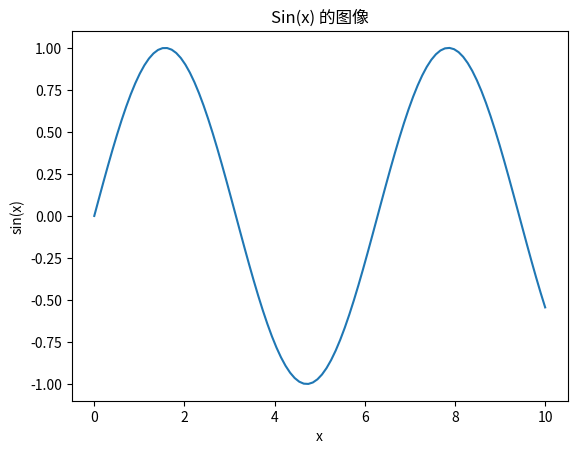

This chart was generated by the following Python code:
# 导入必要的库
import matplotlib.pyplot as plt
import numpy as np

# 基本数学运算
a = 10
b = 5
print("a + b =", a + b)
print("a - b =", a - b)

# 定义一个函数，计算平方
def square(x):
    return x * x

print("10 的平方是", square(10))

# 列表推导式示例
squares = [square(x) for x in range(10)]
print("0 到 9 的平方列表:", squares)

# 使用 numpy 生成一组数据
x = np.linspace(0, 10, 100)

# 计算这组数据的正弦值
y = np.sin(x)

# 使用 matplotlib 绘图
plt.plot(x, y)
plt.xlabel('x')
plt.ylabel('sin(x)')
plt.title('Sin(x) 的图像')
plt.show()
